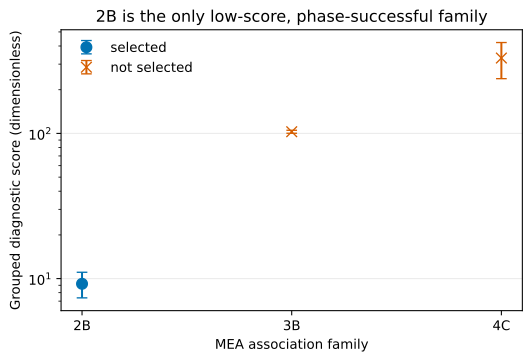

The data file committed next to this chart (first rows):
scheme, grouped_mean_score, grouped_standard_error, phase_success, selected
2B, 9.213, 1.845, True, True
3B, 102.7, 2.44, True, False
4C, 330.5, 92.16, False, False
